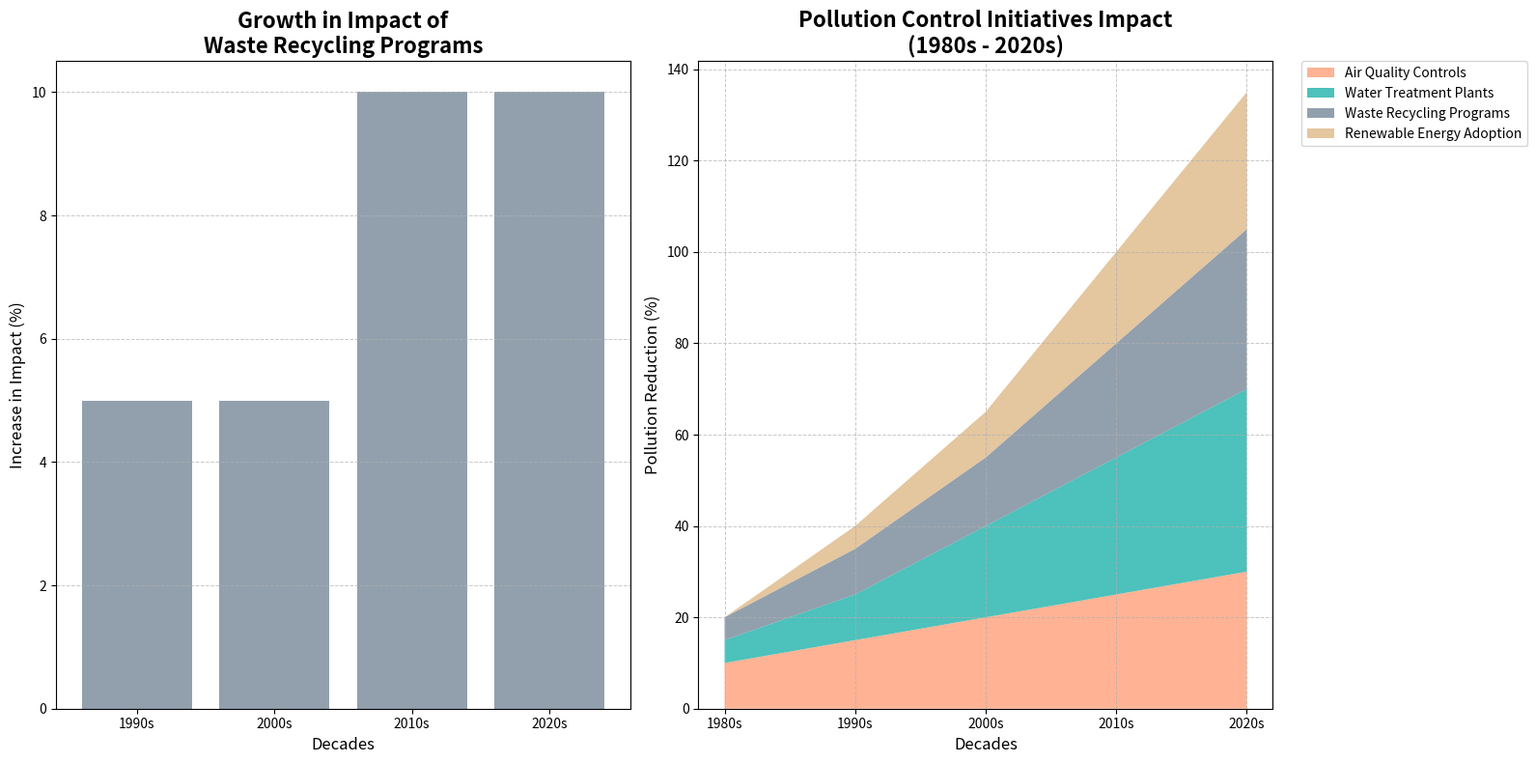

Source code (Python):
import matplotlib.pyplot as plt
import numpy as np

# Define decades and various pollution control initiatives
decades = ['1980s', '1990s', '2000s', '2010s', '2020s']
initiatives = ['Air Quality Controls', 'Water Treatment Plants', 'Waste Recycling Programs', 'Renewable Energy Adoption']

# Impact of initiatives on pollution reduction over decades (in percentage)
impact = np.array([
    [10, 5, 5, 0],    # 1980s: Initiation phase
    [15, 10, 10, 5],  # 1990s: Slight improvements
    [20, 20, 15, 10], # 2000s: Incremental progress
    [25, 30, 25, 20], # 2010s: Major endeavors
    [30, 40, 35, 30]  # 2020s: High emphasis
])

# Create a figure with 2 subplots and switch their orders
fig, (ax2, ax1) = plt.subplots(1, 2, figsize=(16, 8))

# Subplot 1: Yearly Growth in Impact of Recycling (Bar Chart)
# Calculating increments for waste recycling programs
recycling_growth = np.diff(impact[:, 2])

# Bar chart data
periods = ['1990s', '2000s', '2010s', '2020s']

ax2.bar(periods, recycling_growth, color='#778899', alpha=0.8)
ax2.set_title('Growth in Impact of\nWaste Recycling Programs', fontsize=16, fontweight='bold')
ax2.set_xlabel('Decades', fontsize=12)
ax2.set_ylabel('Increase in Impact (%)', fontsize=12)
ax2.grid(axis='y', linestyle='--', linewidth=0.7, alpha=0.7)

# Subplot 2: Stacked Area Chart
ax1.stackplot(decades, impact.T, labels=initiatives, colors=['#FFA07A', '#20B2AA', '#778899', '#DEB887'], alpha=0.8)
ax1.set_title('Pollution Control Initiatives Impact\n(1980s - 2020s)', fontsize=16, fontweight='bold')
ax1.set_xlabel('Decades', fontsize=12)
ax1.set_ylabel('Pollution Reduction (%)', fontsize=12)
ax1.legend(loc='upper left', bbox_to_anchor=(1.05, 1), borderaxespad=0)
ax1.grid(True, which='both', linestyle='--', linewidth=0.7, alpha=0.7)

# Adjust layout to prevent overlapping
plt.tight_layout()

# Display the plot
plt.show()
